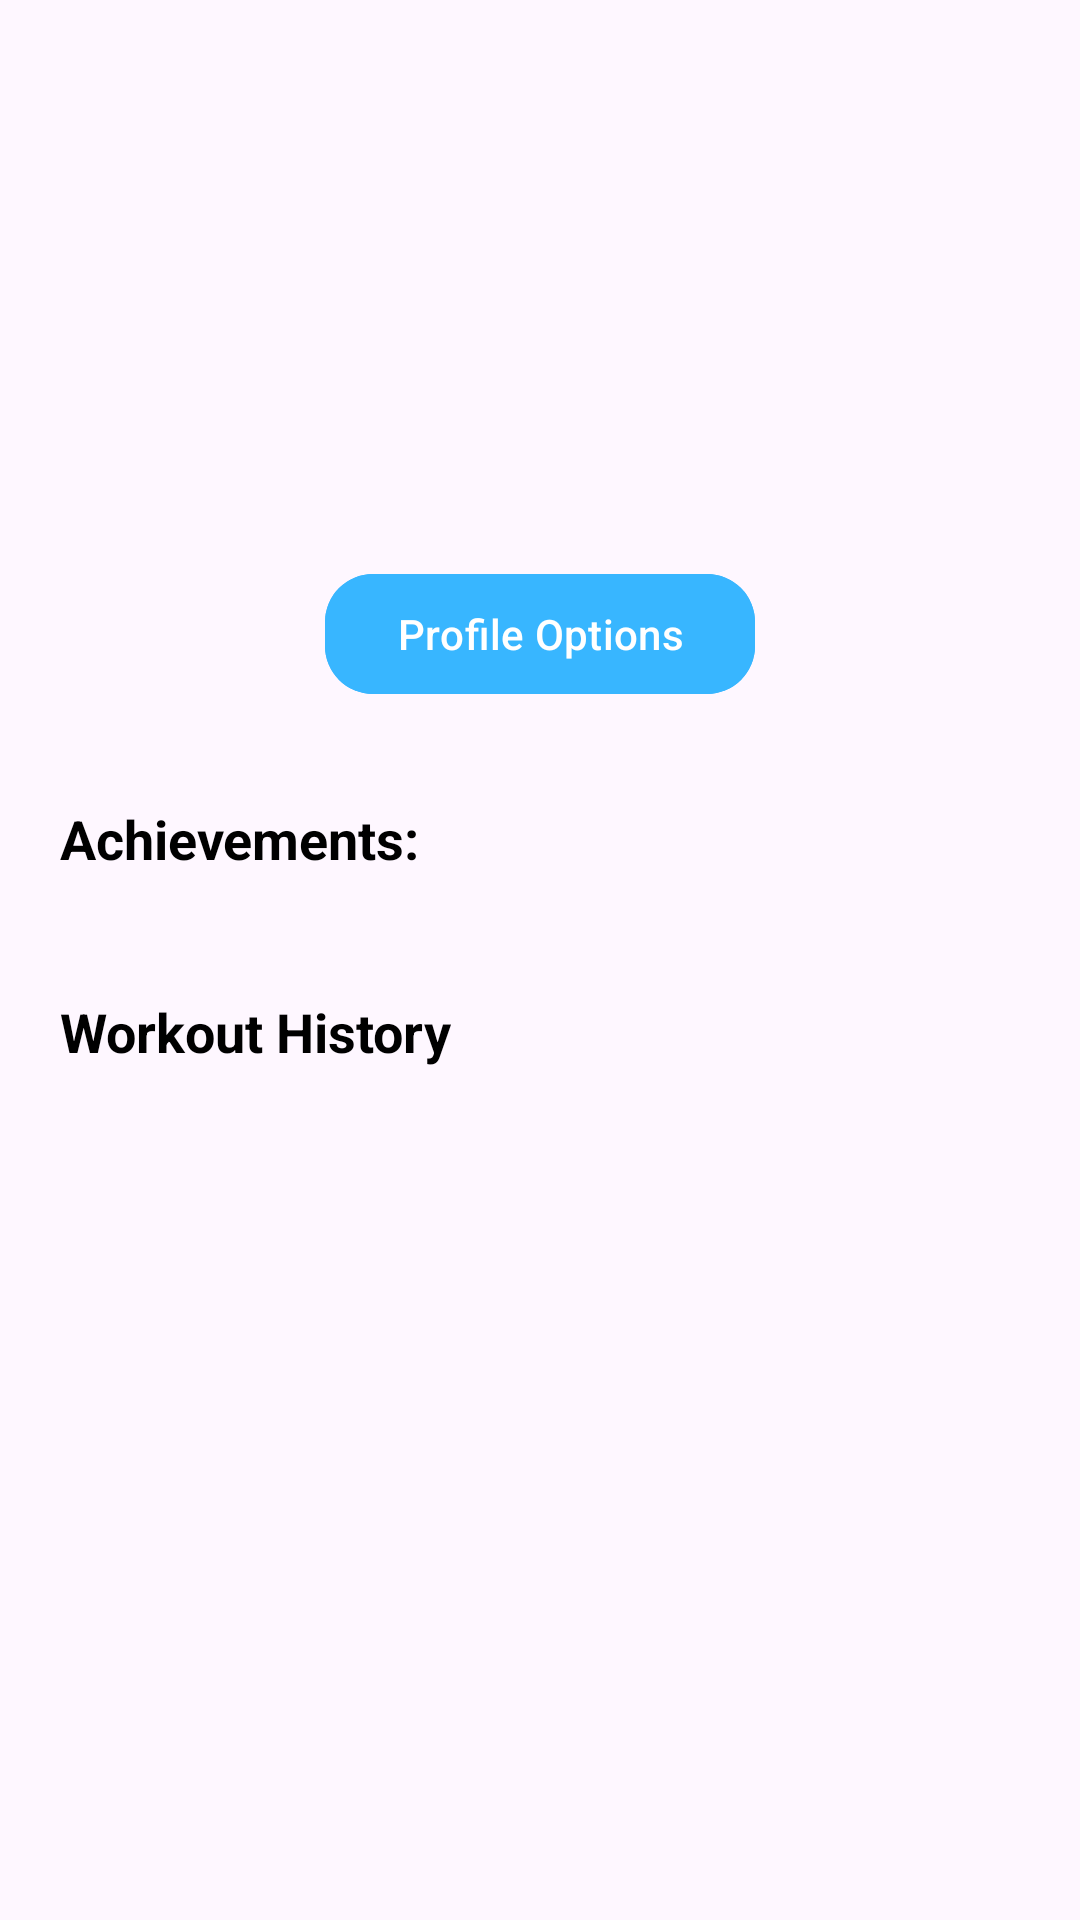

Android layout source for this screen:
<!-- AndroidManifest.xml: application theme Theme.FinalYearProject -->
<!-- res/layout/fragment_account.xml -->
<?xml version="1.0" encoding="utf-8"?>
<androidx.core.widget.NestedScrollView xmlns:android="http://schemas.android.com/apk/res/android"
    xmlns:app="http://schemas.android.com/apk/res-auto"
    android:layout_width="match_parent"
    android:layout_height="match_parent"
    android:fillViewport="true"
    android:background="?android:colorBackground">

    <androidx.constraintlayout.widget.ConstraintLayout
        android:layout_width="match_parent"
        android:layout_height="wrap_content"
        android:padding="20dp">

        
        <com.google.android.material.imageview.ShapeableImageView
            android:id="@+id/profileImage"
            android:layout_width="100dp"
            android:layout_height="100dp"
            android:layout_marginTop="12dp"
            android:layout_marginBottom="8dp"
            android:src="@drawable/ic_person"
            android:contentDescription="User Profile Picture"
            android:scaleType="centerCrop"
            app:shapeAppearanceOverlay="@style/CircleImage"
            app:layout_constraintTop_toTopOf="parent"
            app:layout_constraintStart_toStartOf="parent"
            app:layout_constraintEnd_toEndOf="parent" />

        
        <TextView
            android:id="@+id/usernameText"
            android:layout_width="wrap_content"
            android:layout_height="wrap_content"
            android:text=""
            android:textSize="18sp"
            android:textColor="?colorOnSurface"
            app:layout_constraintTop_toBottomOf="@id/profileImage"
            app:layout_constraintStart_toStartOf="parent"
            app:layout_constraintEnd_toEndOf="parent" />

        
        <TextView
            android:id="@+id/emailText"
            android:layout_width="wrap_content"
            android:layout_height="wrap_content"
            android:text=""
            android:textSize="14sp"
            android:textColor="@android:color/darker_gray"
            app:layout_constraintTop_toBottomOf="@id/usernameText"
            app:layout_constraintStart_toStartOf="parent"
            app:layout_constraintEnd_toEndOf="parent" />

        
        <com.google.android.material.button.MaterialButton
            android:id="@+id/profileOptionsButton"
            android:layout_width="wrap_content"
            android:layout_height="wrap_content"
            android:text="Profile Options"
            android:layout_marginTop="12dp"
            app:cornerRadius="16dp"
            android:backgroundTint="?colorPrimary"
            android:textColor="@android:color/white"
            app:layout_constraintTop_toBottomOf="@id/emailText"
            app:layout_constraintStart_toStartOf="parent"
            app:layout_constraintEnd_toEndOf="parent" />

        
        <TextView
            android:id="@+id/achievementsTitle"
            android:layout_width="0dp"
            android:layout_height="wrap_content"
            android:text="Achievements:"
            android:textSize="18sp"
            android:textStyle="bold"
            android:textColor="?colorOnSurface"
            android:layout_marginTop="32dp"
            app:layout_constraintTop_toBottomOf="@id/profileOptionsButton"
            app:layout_constraintStart_toStartOf="parent"
            app:layout_constraintEnd_toStartOf="@id/arrowButton"
            app:layout_constrainedWidth="true" />

        
        <ImageButton
            android:id="@+id/arrowButton"
            android:layout_width="36dp"
            android:layout_height="36dp"
            android:layout_marginTop="32dp"
            android:src="@drawable/ic_arrow_right"
            android:background="?android:selectableItemBackgroundBorderless"
            android:contentDescription="More Achievements"
            app:layout_constraintTop_toBottomOf="@id/profileOptionsButton"
            app:layout_constraintEnd_toEndOf="parent"
            app:tint="?colorPrimary" />

        
        <androidx.recyclerview.widget.RecyclerView
            android:id="@+id/achievementsRecyclerView"
            android:layout_width="0dp"
            android:layout_height="wrap_content"
            android:layout_marginTop="8dp"
            app:layout_constraintTop_toBottomOf="@id/achievementsTitle"
            app:layout_constraintStart_toStartOf="parent"
            app:layout_constraintEnd_toEndOf="parent"
            android:overScrollMode="never" />

        
        <TextView
            android:id="@+id/timelineTitle"
            android:layout_width="wrap_content"
            android:layout_height="wrap_content"
            android:text="Workout History"
            android:textSize="18sp"
            android:textStyle="bold"
            android:textColor="?colorOnSurface"
            android:layout_marginTop="32dp"
            app:layout_constraintTop_toBottomOf="@id/achievementsRecyclerView"
            app:layout_constraintStart_toStartOf="parent" />

        
        <androidx.recyclerview.widget.RecyclerView
            android:id="@+id/timelineRecyclerView"
            android:layout_width="0dp"
            android:layout_height="wrap_content"
            android:layout_marginTop="8dp"
            android:nestedScrollingEnabled="false"
            app:layout_constraintTop_toBottomOf="@id/timelineTitle"
            app:layout_constraintStart_toStartOf="parent"
            app:layout_constraintEnd_toEndOf="parent"
            android:overScrollMode="never" />

    </androidx.constraintlayout.widget.ConstraintLayout>
</androidx.core.widget.NestedScrollView>
<!-- resources referenced by this layout -->
<resources>
  <style name="CircleImage">
          <item name="cornerFamily">rounded</item>
          <item name="cornerSize">50%</item>
      </style>
  <style name="Theme.FinalYearProject" parent="Theme.Material3.DayNight.NoActionBar">
  
          
          <item name="colorPrimary">#38B6FF</item>
          <item name="colorOnPrimary">#FFFFFF</item>
  
          
          <item name="colorSecondary">#2D9CDB</item>
          <item name="colorOnSecondary">#FFFFFF</item>
  
          
          <item name="colorSurface">#FFFFFF</item>
          <item name="colorOnSurface">#000000</item>
          <item name="colorSurfaceVariant">#F0F6FA</item>
          <item name="colorOnSurfaceVariant">#2E3A59</item>
  
          
          <item name="colorSecondaryContainer">#D0EDFF</item>
          <item name="colorOnSecondaryContainer">#00344D</item>
  
          
          <item name="colorError">#F28B82</item> 
          <item name="colorOnError">#FFFFFF</item>
          <item name="colorErrorContainer">#FEE4E2</item>
          <item name="colorOnErrorContainer">#B3261E</item>
  
          
          <item name="android:statusBarColor">@android:color/transparent</item>
          <item name="android:windowLightStatusBar">true</item>
  
      </style>
</resources>
